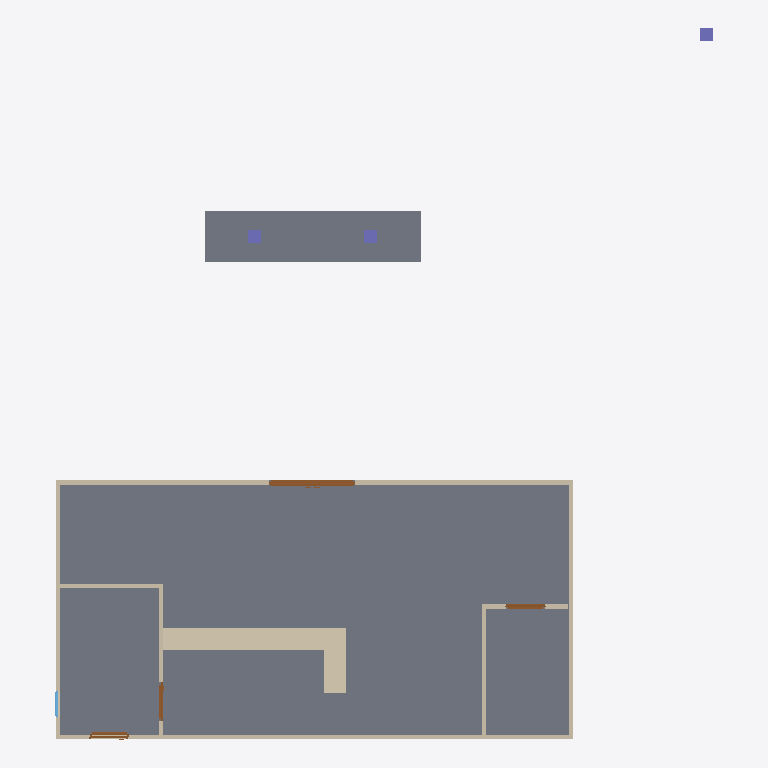
Plan cut of the same IFC building model at storey 'STREET SIGN' (level 0.00 m, cut at 1.40 m), seen from above with north up, elements coloured by IFC class: 10 walls (beige), 5 doors (brown), 3 columns (violet), 2 slabs (grey), 1 window (light blue). Cut surfaces are drawn darker.
Extent 15.3 m × 16.5 m × 8.0 m (x, y, z). Storeys (3): GAS STATION at 0.00 m; STREET SIGN at 0.00 m; STORE at 0.00 m. Elements (32): 18 IfcWall, 5 IfcDoor, 4 IfcSlab, 3 IfcColumn, 1 IfcBeam, 1 IfcWindow.

HEADER;
FILE_DESCRIPTION(('ViewDefinition[DesignTransferView]'),'2;1');
FILE_NAME('Untitled.ifc','2026-10-14T15:50:11+08:00',(''),(''),'IfcOpenShell 0.9.0','Bonsai 0.9.0','Nobody');
FILE_SCHEMA(('IFC4'));
ENDSEC;
DATA;
#1=IFCPROJECT('3sv$K6afv9dfq3p6iscyW2',$,'My Project',$,$,$,$,(#10,#22),#5);
#27=IFCSITE('09zCs7XPT6S9KjebpwIcIc',$,'My Site',$,$,#50,$,$,$,$,$,$,$,$);
#33=IFCBUILDING('2E$lH2_GvCzQ0PBDMYM5dp',$,'MINI GAS STATION',$,$,#56,$,$,$,$,$,$);
#39=IFCBUILDINGSTOREY('0DBz5It25FSA2e5NRWqXhy',$,'GAS STATION',$,$,#62,$,$,$,$);
#1021=IFCBUILDINGSTOREY('3w6ApCEJf9GAtNeoJvEzua',$,'STREET SIGN',$,$,#1037,$,$,$,$);
#1176=IFCBUILDINGSTOREY('3gQbBmYxPBxh7QHcv9kmT0',$,'STORE',$,$,#1192,$,$,$,$);
#1216=IFCSLAB('2h9ds1dEz3EvmQ1HWBu$$a',$,'Slab',$,$,#1250,#1232,$,$);
#147=IFCSLAB('2kZQGcmYT37QrAGGe301jD',$,'Slab',$,$,#360,#163,$,$);
#4013=IFCWALL('37wLj52Hf47veoc_HRX9e_',$,'Wall',$,$,#4025,#4020,$,$);
#2086=IFCWALL('2aOXPE5Bn2PvZ9s7wXuowQ',$,'Wall',$,$,#2182,#2092,$,$);
#1989=IFCWALL('0NcCykRAv7Ug4drxb$LAju',$,'Wall',$,$,#2000,#1995,$,$);
#4039=IFCWALL('3upM1eKGnAlhGPjnV23De0',$,'Wall',$,$,#4050,#4045,$,$);
#1951=IFCWALL('17pRxLdmX4SwpzhXdkcfdy',$,'Wall',$,$,#2058,#1962,$,$);
#1907=IFCWALL('2ywPUvx9PDLQuDmgqi8Fsy',$,'Wall',$,$,#1950,#1914,$,$);
#4667=IFCDOOR('1HUq$Fjq18R87sGO9KVx0M',$,'Door',$,$,#4738,#4676,$,2.0299999713897705,2.0,$,$,$);
#3247=IFCWALL('1dnHaQzpbFHRMV126QA2F8',$,'Wall',$,$,#3316,#3253,$,$);
#3023=IFCWALL('3luVT4pVDEpepedhWWwMAP',$,'Wall',$,$,#3034,#3029,$,$);
#3048=IFCWALL('3$yJ9_adjCsgoI$jJsz0Sp',$,'Wall',$,$,#3117,#3054,$,$);
#3222=IFCWALL('0s_xFMhB18CxHtjBYVVGgr',$,'Wall',$,$,#3233,#3228,$,$);
#3531=IFCDOOR('2EaSrQBLL76x0MfHh_CIFC',$,'Door',$,$,#3665,#3540,$,2.0,0.8999999761581421,$,$,$);
#284=IFCCOLUMN('1LqhsgAYH7yB3GIjjXl6Bk',$,'Column',$,$,#365,#296,$,$);
#307=IFCCOLUMN('0k6VFk67z329kOmcEjsqa_',$,'Column',$,$,#370,#318,$,$);
#5791=IFCCOLUMN('1XGrl_N1XEOPnhaWtdYl6o',$,'Column',$,$,#5819,#5804,$,$);
#3782=IFCDOOR('1qodNGvu15E8Lfqj$aau1j',$,'Door',$,$,#4956,#3790,$,2.0,0.8999999761581421,$,$,$);
#4924=IFCDOOR('36VC3HhRz5$xTDszsuU63G',$,'Door',$,$,#4951,#4932,$,2.0,0.8999999761581421,$,$,$);
#3846=IFCDOOR('1cixeCPoX72wDTJD9c1HYz',$,'Door',$,$,#3873,#3854,$,2.0,0.8999999761581421,$,$,$);
#4824=IFCWINDOW('3cgDfOvLL6n9a6wl7Kq_3t',$,'Window',$,$,#4888,#4833,$,0.8999999761581421,0.6000000238418579,$,$,$);
ENDSEC;
